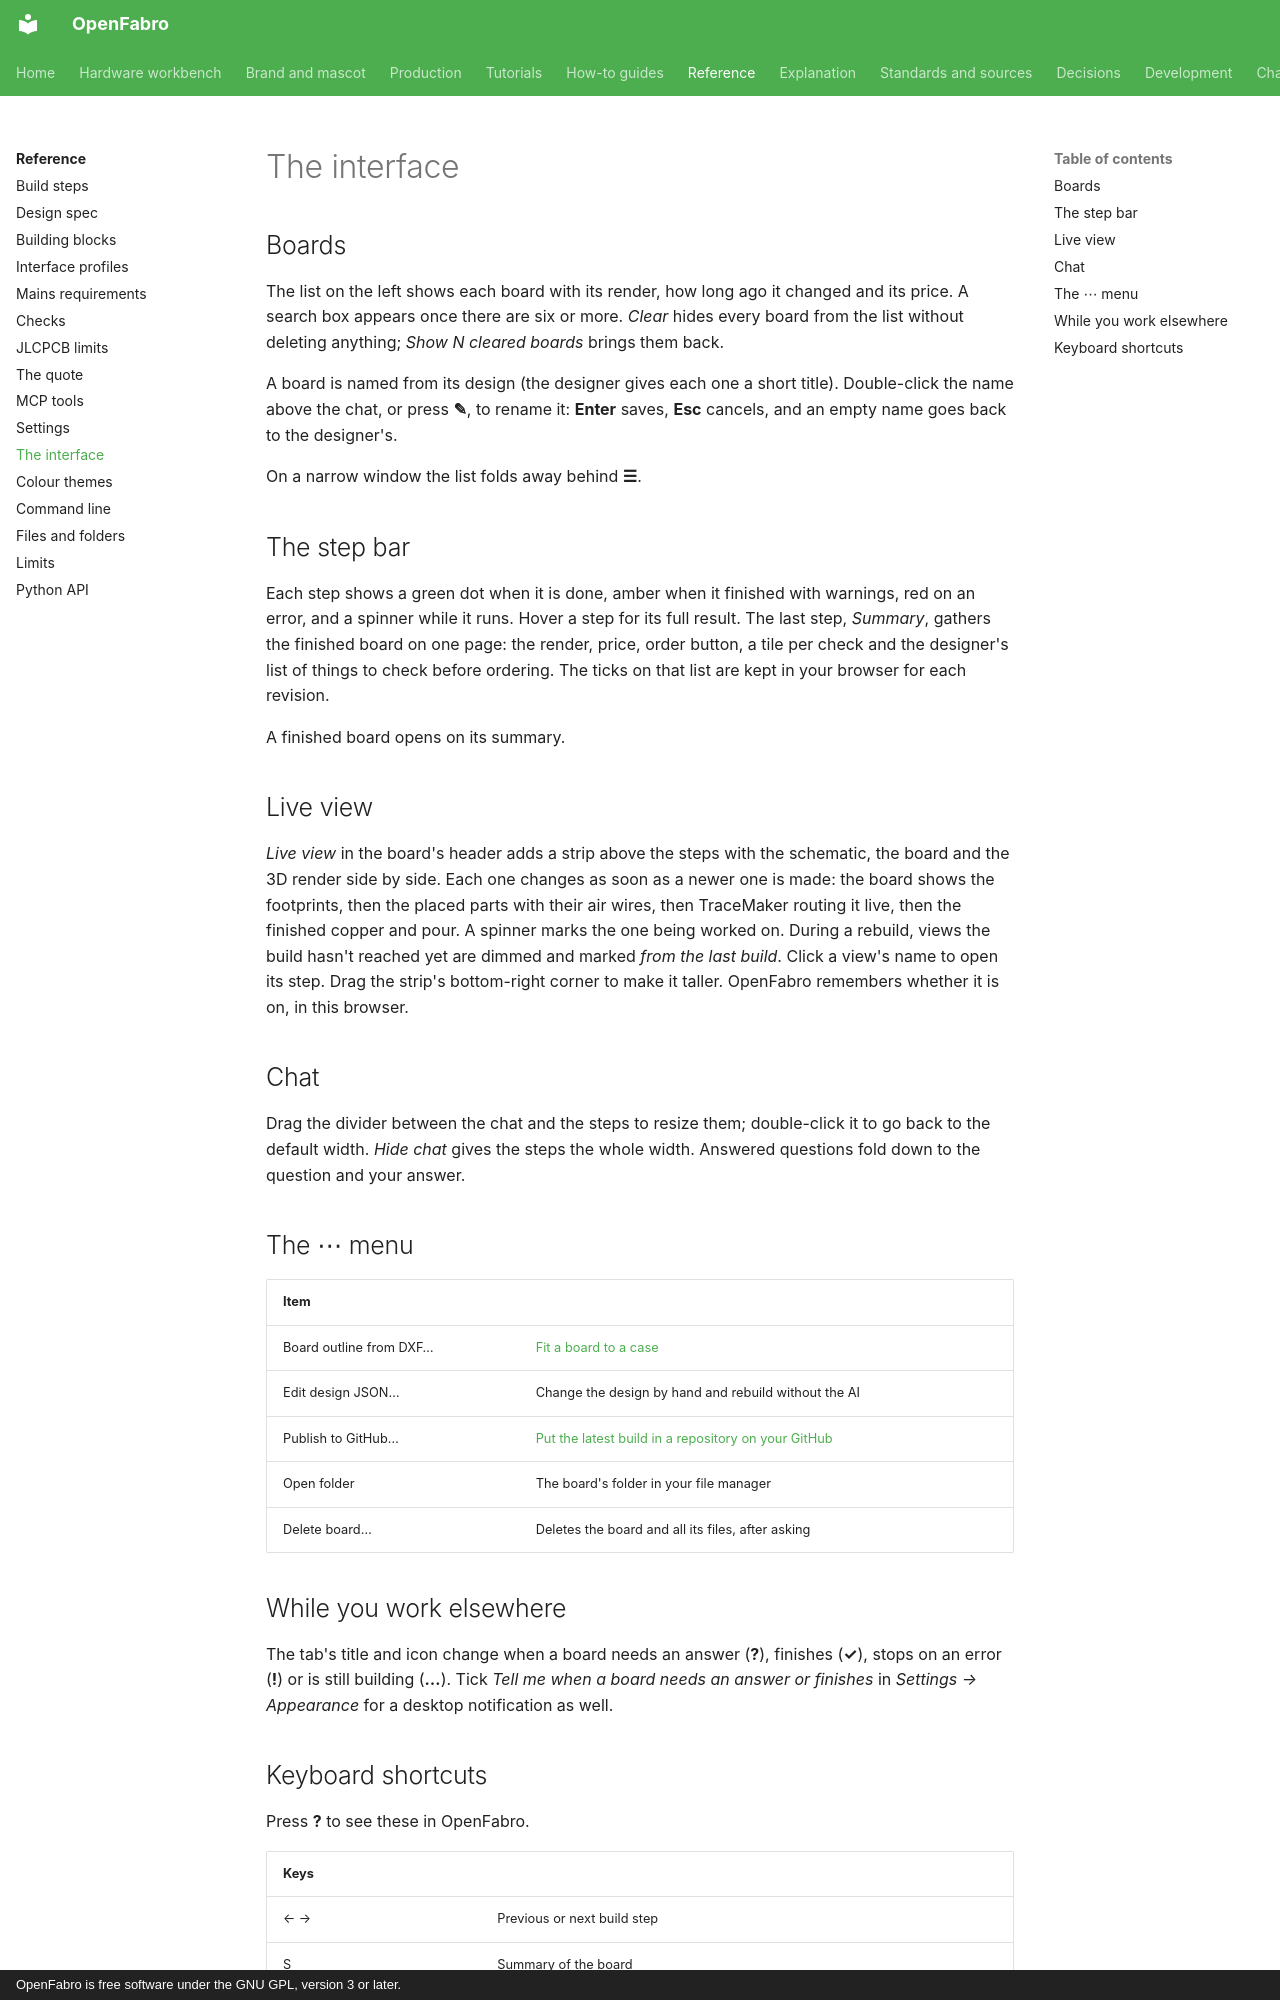

repository: AllenPeng0209/OpenFabro · page: reference/interface/index.html · generator: mkdocs · copyright: OpenFabro is free software under the GNU GPL, version 3 or later.

# The interface

## Boards

The list on the left shows each board with its render, how long ago it changed and its price. A search box appears
once there are six or more. *Clear* hides every board from the list without deleting anything; *Show N cleared
boards* brings them back.

A board is named from its design (the designer gives each one a short title). Double-click the name above the
chat, or press **✎**, to rename it: **Enter** saves, **Esc** cancels, and an empty name goes back to the
designer's.

On a narrow window the list folds away behind **☰**.

## The step bar

Each step shows a green dot when it is done, amber when it finished with warnings, red on an error, and a spinner
while it runs. Hover a step for its full result. The last step, *Summary*, gathers the finished board on one page:
the render, price, order button, a tile per check and the designer's list of things to check before ordering. The
ticks on that list are kept in your browser for each revision.

A finished board opens on its summary.

## Live view

*Live view* in the board's header adds a strip above the steps with the schematic, the board and the 3D render
side by side. Each one changes as soon as a newer one is made: the board shows the footprints, then the placed
parts with their air wires, then TraceMaker routing it live, then the finished copper and pour. A spinner marks
the one being worked on. During a rebuild, views the build hasn't reached yet are dimmed and marked *from the last
build*. Click a view's name to open its step. Drag the strip's bottom-right corner to make it taller. OpenFabro
remembers whether it is on, in this browser.

## Chat

Drag the divider between the chat and the steps to resize them; double-click it to go back to the default width.
*Hide chat* gives the steps the whole width. Answered questions fold down to the question and your answer.

## The ⋯ menu

| Item | |
|---|---|
| Board outline from DXF… | [Fit a board to a case](../how-to/case-fit.md) |
| Edit design JSON… | Change the design by hand and rebuild without the AI |
| Publish to GitHub… | [Put the latest build in a repository on your GitHub](../how-to/publish-github.md) |
| Open folder | The board's folder in your file manager |
| Delete board… | Deletes the board and all its files, after asking |
